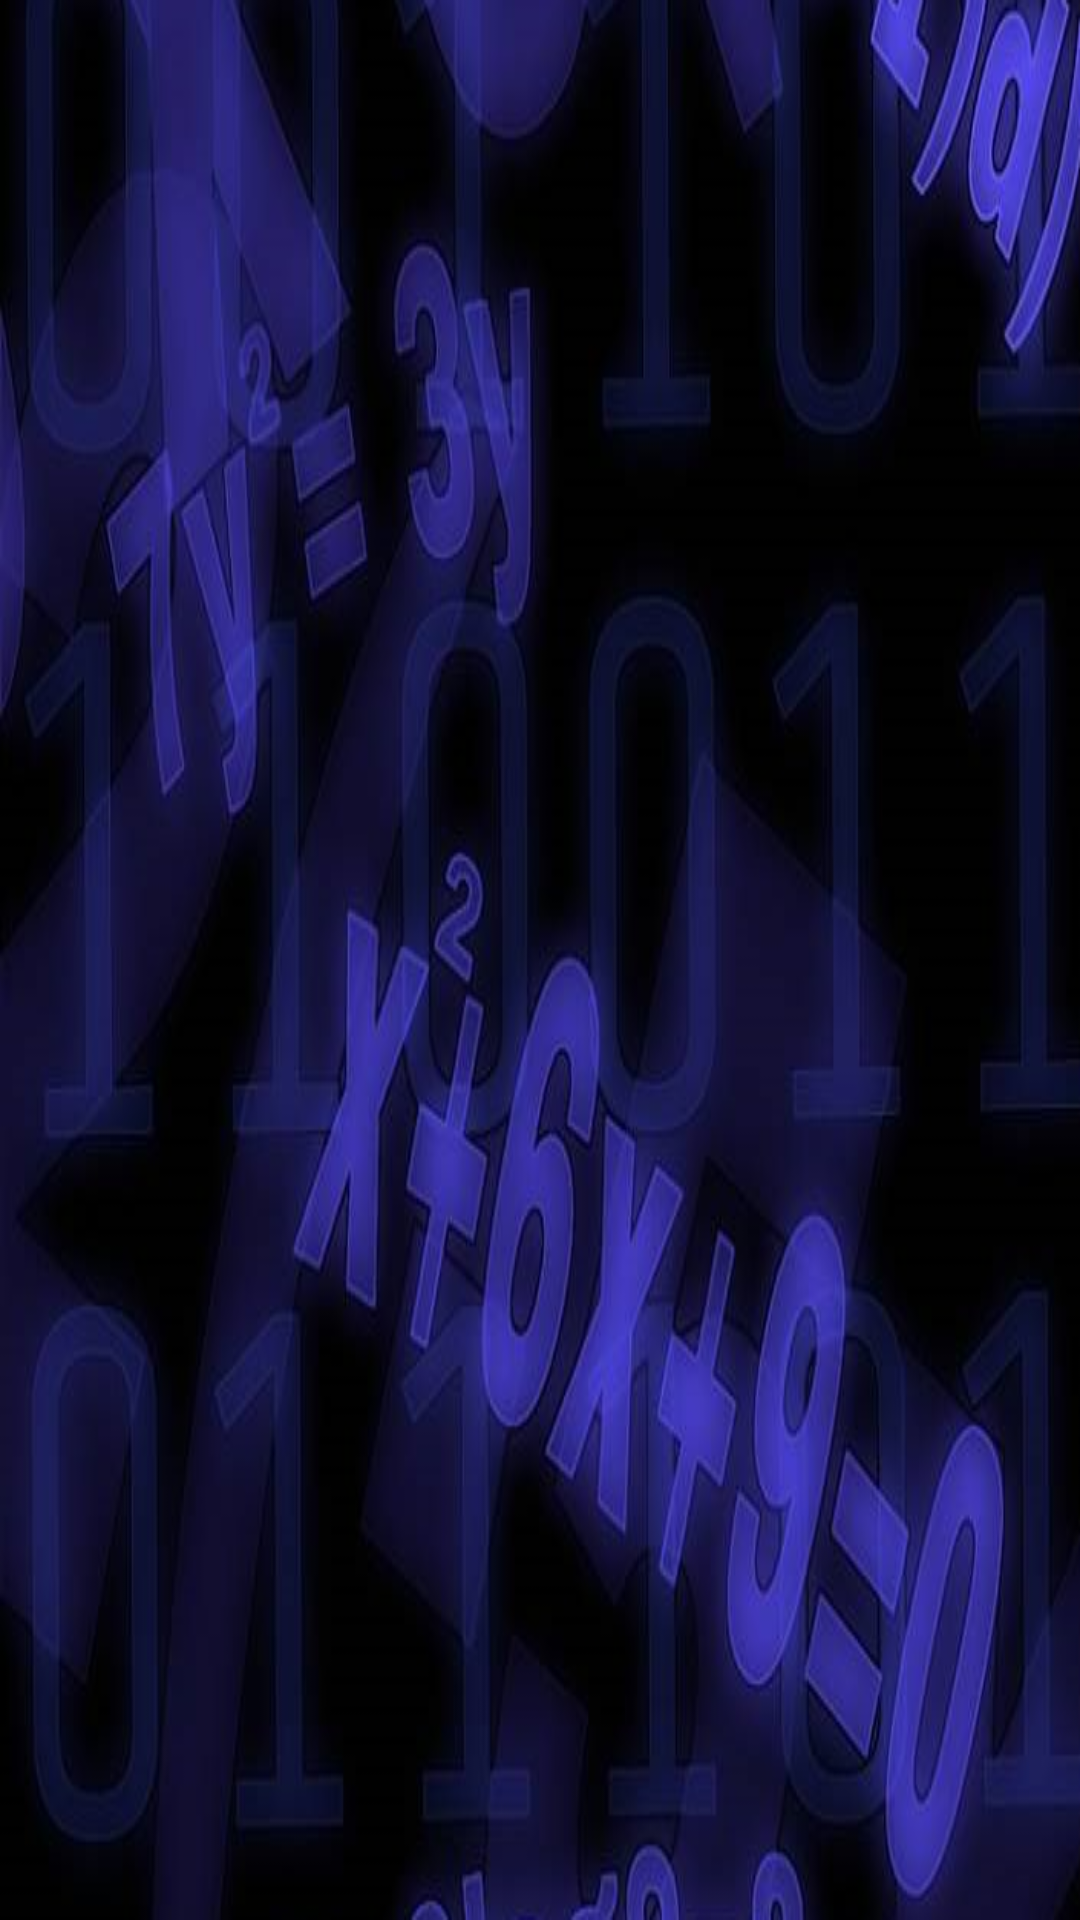

Write the Android layout XML for this screen, with the resource values it uses.
<!-- AndroidManifest.xml: application theme AppTheme -->
<!-- res/layout/fragment_homepic6.xml -->
<FrameLayout xmlns:android="http://schemas.android.com/apk/res/android"
    xmlns:tools="http://schemas.android.com/tools"
    android:layout_width="match_parent"
    android:layout_height="match_parent"
    tools:context="com.example.ajirigunn.calsci.homeclasses.homepic6">

    
    <RelativeLayout
        android:layout_width="match_parent"
        android:layout_height="match_parent"
        android:background="@drawable/mondragoequations" />

</FrameLayout>
<!-- resources referenced by this layout -->
<resources>
  <!-- drawable mondragoequations: png bitmap (drawable, 336878 bytes) -->
  <style name="AppTheme" parent="Theme.AppCompat.Light.DarkActionBar">
          
          <item name="colorPrimary">@color/colorPrimary</item>
          <item name="colorPrimaryDark">@color/colorPrimaryDark</item>
          <item name="colorAccent">@color/colorAccent</item>
          <item name="windowActionBar">false</item>
          <item name="windowNoTitle">true</item>
          <item name="android:actionMenuTextColor">#fff</item>
  
      </style>
  <!-- not gathered from this repository: default colours our renderer supplied (Android Studio template values) -->
  <color name="colorPrimary">#FF6200EE</color>
  <color name="colorPrimaryDark">#FF3700B3</color>
  <color name="colorAccent">#FF03DAC5</color>
</resources>
